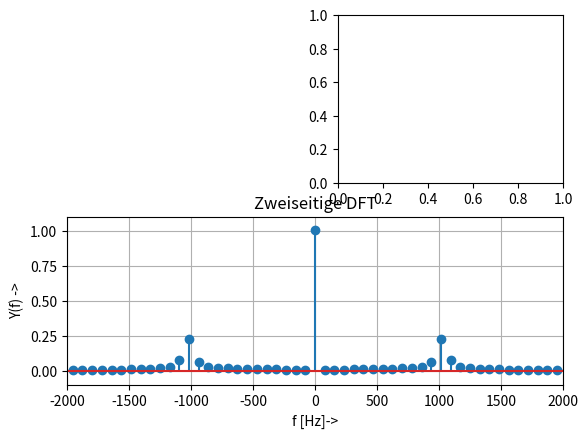

This figure's Python source: (Note: this script raises an exception after producing the figure.)
# -*- coding: utf-8 -*-
"""
===== DFT_period_ML_py.py ==================================================

 Python Musterlösung zu "DFT periodischer Signale mit Python / Matlab"

 Berechnung und Darstellung der DFT in Python

[redacted]
===========================================================================
"""
from __future__ import division, print_function, unicode_literals # v3line15

import numpy as np
import numpy.random as rnd
from numpy import (pi, log10, exp, sqrt, sin, cos, tan, angle, arange,
                    linspace, array, zeros, ones)
from numpy.fft import fft, ifft, fftshift, ifftshift, fftfreq
import scipy.signal as sig
import scipy.interpolate as intp

import matplotlib.pyplot as plt
from matplotlib.pyplot import (figure, plot, stem, grid, xlabel, ylabel,
    subplot, title, clf, xlim, ylim)

#import dsp_fpga_lib as dsp
#------------------------------------------------------------------ v3line30
# ... Ende der Import-Anweisungen
f_S = 1e4; T_S = 1/f_S
N_FFT = 128; T_mess = N_FFT * T_S
f_a = 1e3; f_b = 1.1e3; DC = 1.
t = arange(0, T_mess, T_S) # start / stop / step
y = DC + 0.5 * sin(2 * pi * t * f_a)\
      + 0.2 * cos(2 * pi * t * f_b)
print ('P = ', np.sum(y**2) * T_S / T_mess)
figure(1) # two-sided spectrum
subplot(212)
Sy = fft(y, N_FFT) / N_FFT # calculate DFT at
# f = [0 ... f_S[ = [0... f_S/2[, [-f_S/2 ... 0[
f = fftfreq(N_FFT, T_S)
# freq. points at [0... f_S/2[, [-f_S/2 ... 0[
stem(f,abs(Sy)); grid(True)
plt.xlim(-2000, 2000); plt.ylim(-0.1, 1.1)
xlabel('f [Hz]->'); plt.ylabel('Y(f) ->');
title('Zweiseitige DFT')
print ('P = ', np.dot(Sy,Sy.conj().T))
subplot(222) # one-sided spectrum [0 ... f_S/2[
Sy = 2 * fft(y, N_FFT) / N_FFT # ... needs x2
Sy[0] = Sy[0] / 2. # adjust DC scaling
f = linspace(0, f_S, N_FFT) # f = 0 ... f_S[
stem(f[0:N_FFT/2],abs(Sy[0:N_FFT/2])) #... f_S/2[
xlabel('f [Hz]->'); plt.ylabel('Y(f) ->')
plt.axis([-100,2000,-0.1, 1.1])
title('Einseitige DFT')
plt.tight_layout(); grid(True); plt.show()
